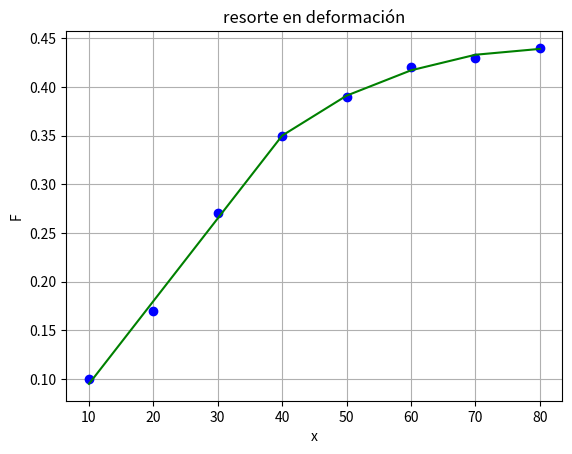

The script that saved this image:
#!/usr/bin/env python
# -*- coding: utf-8 -*-

'''
2.1.4(20 %) La Ley de Hooke, que se cumple cuando un resorte no se estira más allá
 de cierto lı́mite,significa que la extensión de este resorte y la fuerza que
 se le aplica están relacionadas linealmente. Laproporcionalidad está paramet
rizada por la constante k del resorte. Un valor para dicho parámetro se esta
blece de forma experimental con la colocación de pesos conocidos en el 
resorte y la medición de la compresión que resulta. Tales datos a parecen en
la siguiente tabla: Si se grafican los datos,
x, m 		0.10  	0.17 	0.27 	0.35 	0.39 	0.42 	0.43 	0.44
F, 10 4 N 	10 	20 	30 	40 	50 	60 	70 	80
se puede observar que por encima de un peso de 40 × 10 4 N , la relación
 lineal entre la fuerza y el desplazamiento desaparece. Esta clase de compor
tamiento es común de lo que se denomina “resorteen deformación”.
'''

import numpy as np
import matplotlib.pyplot as plt	


def f(x,m,b,X,Y):
	'''Funciòn de retornanr una funcion evaluada en cierto punto para 
	este ejercicio con una inflexion en el punto 40 se retorna
	ala funcion lienal y la cuadràtica para x>40:
	Entradas: valores de X, pendiente y desplazamiento b, Vector cuadraticos (X,Y)
	SAlidas: Funciòn evaluada en el punto x'''
	if x<50:	return (m*x+b)
	else:		
		cons = regresion_cuadratica(X, Y)
		return(cons[2]*(x*x) + cons[1]*(x) + cons[0])


def regresion_cuadratica(x, y):
    '''
	Muestra la regresion cuadràtica de dos variables
	Entradas: los dos vectores X, y
	
    '''
    x = np.array(x)
    y = np.array(y)  
    n = len(x)
    sumx = sum(x)
    sumx2 = sum(x*x)
    sumx3 = sum(x*x*x)
    sumx4 = sum(x*x*x*x)
    sumy = sum(y)
    sumxy = sum(x*y)
    sumx2y = sum((x*x)*y)
    
    a = np.array([[n, sumx, sumx2], [sumx, sumx2, sumx3], [sumx2, sumx3, sumx4]])
    b = np.array([sumy,sumxy,sumx2y])
    
    c = np.linalg.solve(a,b)
    
    return c


def regresion_lineal(x, y):
    '''
	Muestra la regresion lineal de dos variables
	Entradas: los dos vectores X, y
	Salidas: m (opcional)
    '''
    '''
	Muestra la regresion lineal de dos variables
	Entradas: los dos vectores X, y
	Salidas: m (opcional b)
    '''

    n=len(x);
    a1=b1=0.0
    
    #pendiente de la recta de regresión, a
    sy=sx=sx2=xy=0
    for i in range(len(x)):
      xy=xy+x[i]*y[i]
      sx=sx+x[i]
      sx2=sx2+(x[i]*x[i])
      sy=sy+y[i]
    
    a1=(n*xy-sx*sy)/(n*sx2-sx*sx)
    #%ordenada en el origen, b
    b1=(sy-a1*sx)/n
   
    #errores de a y de b
    '''sd2=((y-a1*sx-b1)**0.5)
    a2=(sd2/(n-2)**0.5)/((sx2-sx*sx/n))**0.5
    #b2=((sx2/n)*a[2])**0.5'''
    #print (a1,b1)

    return a1,b1

def parteB(X,Y):
	'''
	Funcion que calcula la regresiòn por segmentos
	'''

	cons = regresion_cuadratica(X, Y)
	func = (lambda x : cons[2]*(x*x) + cons[1]*(x) + cons[0])
	u = func(75)
	return u
	#print(u)

Fl= [10, 	20, 	30, 	40]
Fnl=[50, 	60 ,	70 ,	80]
Xl=[0.10,  	0.17, 	0.27, 	0.35 	]
Xnl=[0.39, 	0.42, 	0.43, 	0.44]

F=[10, 	20, 	30, 	40,50, 	60 ,	70 ,	80 ]
X=[0.10,  	0.17, 	0.27, 	0.35, 0.39, 	0.42, 	0.43, 	0.44]
k,b=regresion_lineal(Fl, Xl)
print("a) La parte lineal muestra una constante de resorte de " +str(k))
print("b) La funciòn en el punto dado vale: "+str(parteB(Fnl,Xnl)));

plt.plot(F,X,'bo',F,[f(i,k,b,Fnl,Xnl) for i in F] , 'g-')
plt.title('resorte en deformación')
plt.xlabel('x') 
plt.ylabel('F') 
plt.grid()
plt.show()

